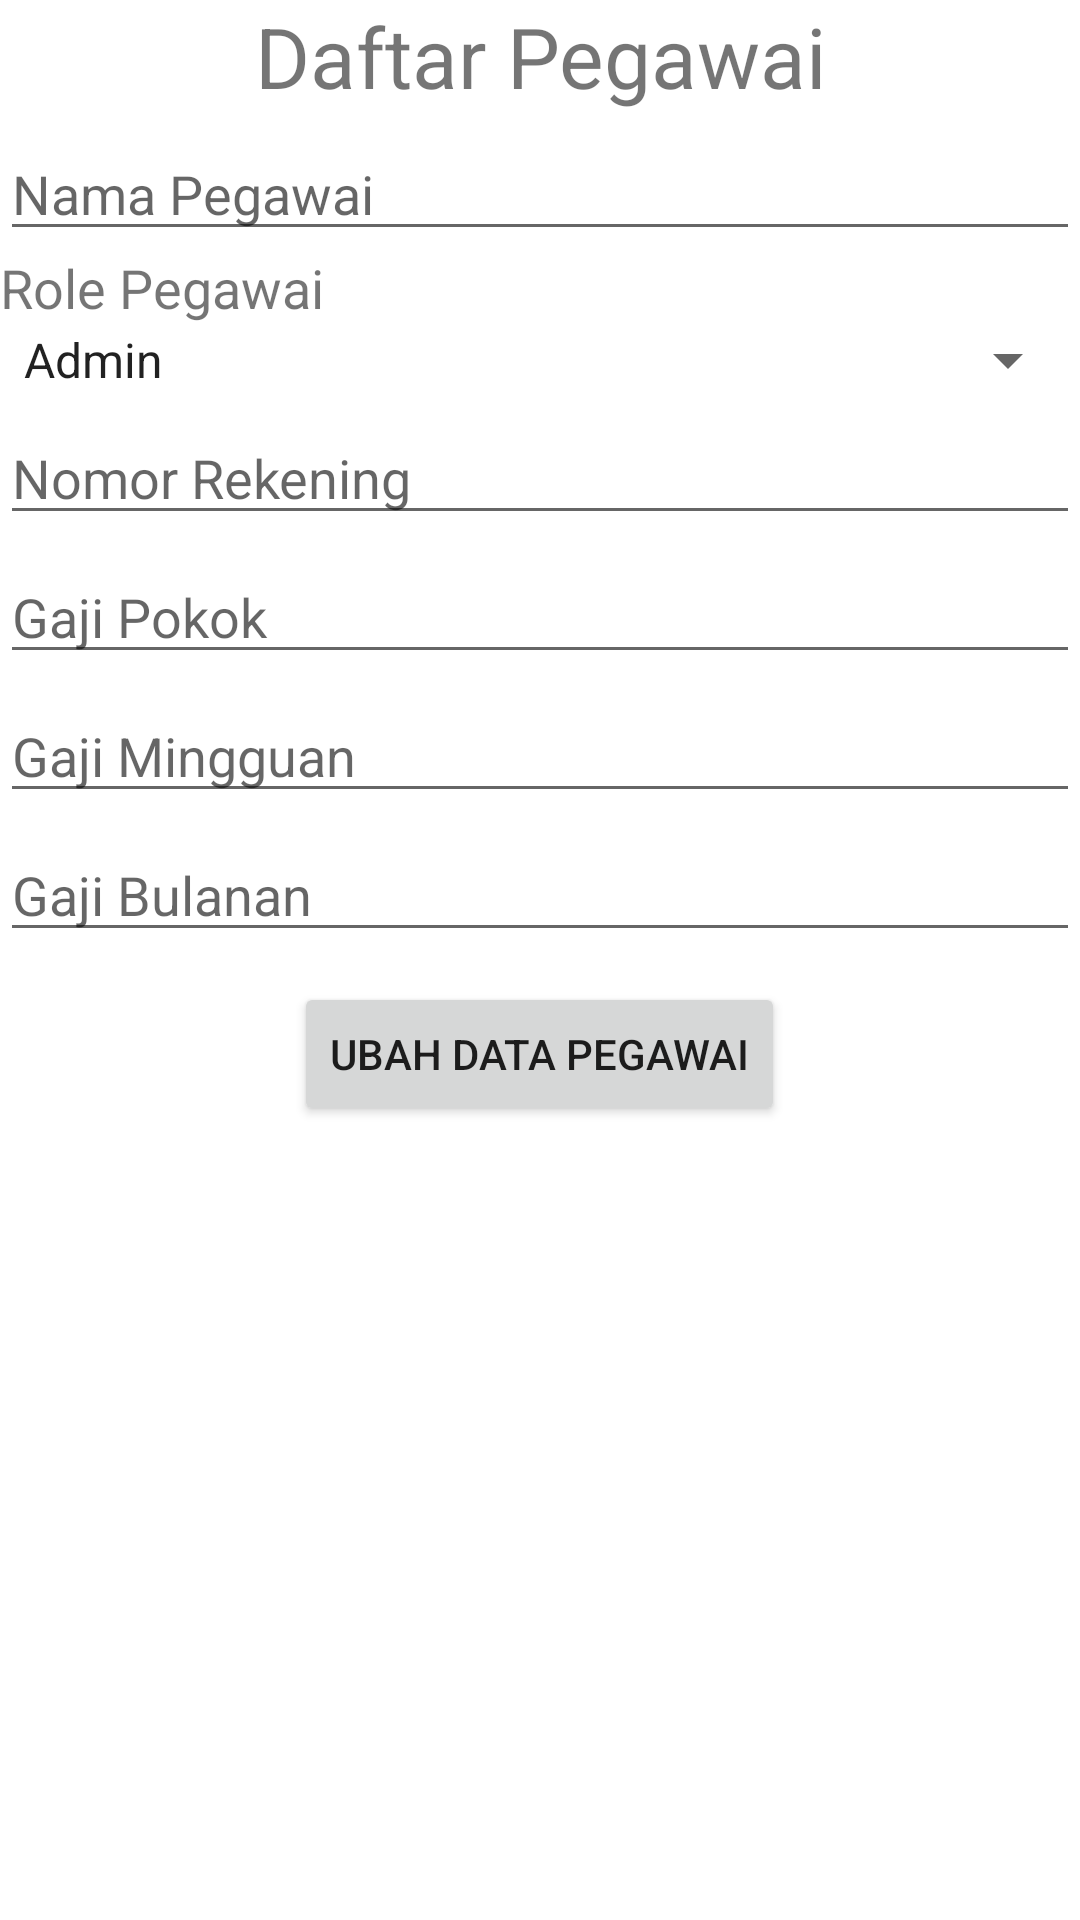

Produce the Android XML layout that renders to this screen, including the resource entries it uses.
<!-- AndroidManifest.xml: application theme Theme.AndroidKPNEW -->
<!-- res/layout/activity_ubah_anggota.xml -->
<?xml version="1.0" encoding="utf-8"?>
<LinearLayout xmlns:android="http://schemas.android.com/apk/res/android"
    xmlns:app="http://schemas.android.com/apk/res-auto"
    xmlns:tools="http://schemas.android.com/tools"
    android:layout_width="match_parent"
    android:layout_height="match_parent"
    tools:context=".DaftarAnggotaActivity"
    android:orientation="vertical">

    <TextView
        android:layout_width="match_parent"
        android:layout_height="wrap_content"
        android:text="Daftar Pegawai"
        android:textSize="28sp"
        android:textAlignment="center"/>

    <EditText
        android:id="@+id/namapegawai_et"
        android:layout_width="match_parent"
        android:layout_height="wrap_content"
        android:ems="10"
        android:inputType="textPersonName"
        android:hint="Nama Pegawai"
        android:layout_marginTop="5dp" />

    <TextView
        android:layout_width="wrap_content"
        android:layout_height="wrap_content"
        android:text="Role Pegawai"
        android:textSize="18dp"/>

    <Spinner
        android:id="@+id/role_spinner"
        android:layout_width="match_parent"
        android:layout_height="wrap_content"
        android:autofillHints="Role Pegawai"
        android:entries="@array/jurusan_array"
        />

    <EditText
        android:id="@+id/norekening_et"
        android:layout_width="match_parent"
        android:layout_height="wrap_content"
        android:ems="10"
        android:inputType="number"
        android:hint="Nomor Rekening"
        android:layout_marginTop="5dp" />

    <EditText
        android:id="@+id/gajipokok_etn"
        android:layout_width="match_parent"
        android:layout_height="wrap_content"
        android:ems="10"
        android:hint="Gaji Pokok"
        android:inputType="number"
        android:layout_marginTop="5dp" />

    <EditText
        android:id="@+id/gajimingguan_etn"
        android:layout_width="match_parent"
        android:layout_height="wrap_content"
        android:ems="10"
        android:hint="Gaji Mingguan"
        android:inputType="number"
        android:layout_marginTop="5dp"/>

    <EditText
        android:id="@+id/gajibulanan_etn"
        android:layout_width="match_parent"
        android:layout_height="wrap_content"
        android:ems="10"
        android:hint="Gaji Bulanan"
        android:inputType="number"
        android:layout_marginTop="5dp"
        android:layout_marginBottom="10dp"/>

    <Button
        android:layout_width="wrap_content"
        android:layout_height="wrap_content"
        android:text="Ubah Data Pegawai"
        android:layout_gravity="center"/>



</LinearLayout>
<!-- resources referenced by this layout -->
<resources>
  <string-array name="jurusan_array">
          <item>Admin</item>
          <item>Bengkel</item>
          <item>Gudang</item>
      </string-array>
  <style name="Theme.AndroidKPNEW" parent="Theme.MaterialComponents.DayNight.DarkActionBar">
          
          <item name="colorPrimary">@color/purple_500</item>
          <item name="colorPrimaryVariant">@color/purple_700</item>
          <item name="colorOnPrimary">@color/white</item>
          
          <item name="colorSecondary">@color/teal_200</item>
          <item name="colorSecondaryVariant">@color/teal_700</item>
          <item name="colorOnSecondary">@color/black</item>
          
          <item name="android:statusBarColor">?attr/colorPrimaryVariant</item>
          
      </style>
  <!-- not gathered from this repository: default colours our renderer supplied (Android Studio template values) -->
  <color name="purple_500">#FF6200EE</color>
  <color name="purple_700">#FF3700B3</color>
  <color name="teal_200">#FF03DAC5</color>
  <color name="teal_700">#FF018786</color>
  <color name="black">#FF000000</color>
  <color name="white">#FFFFFFFF</color>
</resources>
